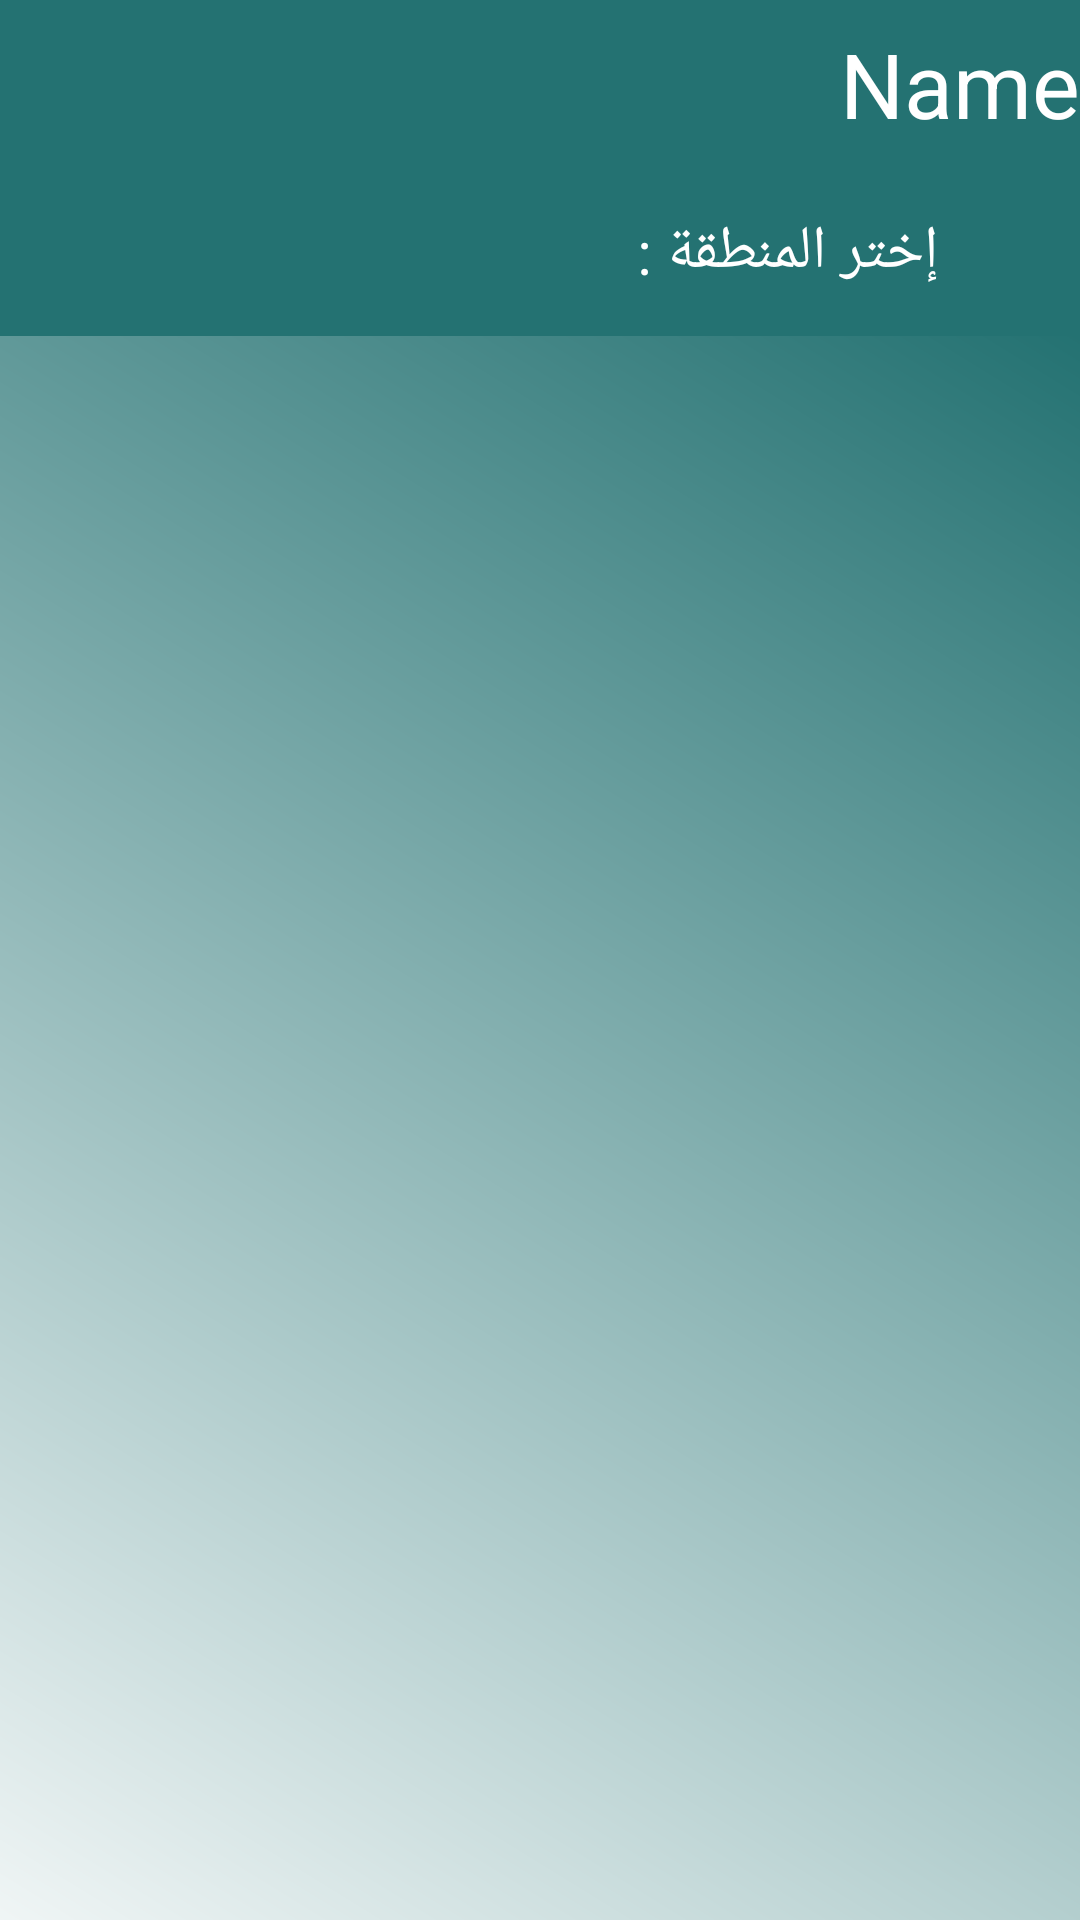

Reconstruct the res/layout file that produces this screen, plus the resources it refers to.
<!-- AndroidManifest.xml: application theme AppTheme -->
<!-- res/layout/activity_category_objects.xml -->
<?xml version="1.0" encoding="utf-8"?>
<android.support.design.widget.CoordinatorLayout xmlns:android="http://schemas.android.com/apk/res/android"
    xmlns:app="http://schemas.android.com/apk/res-auto"
    xmlns:tools="http://schemas.android.com/tools"
    android:layout_width="match_parent"
    android:layout_height="match_parent"
    tools:context="com.ayokhedma.ayokhedma.userInterface.CategoryObjectsActivity">

    <android.support.design.widget.AppBarLayout
        android:id="@+id/appBarLayout"
        android:layout_width="match_parent"
        android:layout_height="112dp"
        android:theme="@style/AppTheme.AppBarOverlay">

        <android.support.design.widget.CollapsingToolbarLayout
            android:id="@+id/collapsing_toolbar_layout"
            android:layout_width="match_parent"
            android:layout_height="match_parent"
            app:layout_scrollFlags="scroll|exitUntilCollapsed"
            app:collapsedTitleGravity="center"
            app:expandedTitleGravity="center|top"
            app:collapsedTitleTextAppearance="@color/transparent"
            >

            <android.support.v7.widget.Toolbar
                android:id="@+id/toolbar"
                android:layout_width="match_parent"
                android:layout_height="?attr/actionBarSize"
                android:background="@color/colorPrimary"
                android:minHeight="?attr/actionBarSize"
                app:layout_collapseMode="none"
                android:gravity="center"
                app:popupTheme="@style/ThemeOverlay.AppCompat.Light"
                app:theme="@style/ThemeOverlay.AppCompat.Dark.ActionBar" >
                <TextView
                    android:id="@+id/title"
                    android:layout_width="match_parent"
                    android:layout_height="match_parent"
                    android:layout_gravity="center"
                    android:gravity="right|center_vertical"
                    android:textSize="30sp"
                    android:text="@string/name"
                    android:textColor="@android:color/white"/>

                </android.support.v7.widget.Toolbar>
            <TextView
                android:layout_width="200dp"
                android:layout_height="?attr/actionBarSize"
                android:text="إختر المنطقة : "
                android:layout_gravity="bottom|right"
                android:gravity="center"
                android:textSize="20sp"
                android:textColor="@android:color/white"/>
            <Spinner
                android:id="@+id/spinner"
                android:layout_width="200dp"
                android:layout_height="?attr/actionBarSize"
                android:layout_gravity="left|bottom"
                android:background="@drawable/round_corner"/>
        </android.support.design.widget.CollapsingToolbarLayout>
    </android.support.design.widget.AppBarLayout>
    <android.support.v4.widget.NestedScrollView
        android:layout_width="match_parent"
        android:layout_height="match_parent"
        android:fillViewport="true"
        android:background="@drawable/gradient"
        app:layout_behavior="@string/appbar_scrolling_view_behavior">
        <android.support.v7.widget.RecyclerView
            android:id="@+id/objs_recycler"
            android:layout_width="match_parent"
            android:layout_height="match_parent"/>
    </android.support.v4.widget.NestedScrollView>


</android.support.design.widget.CoordinatorLayout>
<!-- resources referenced by this layout -->
<resources>
  <color name="colorPrimary">#247272</color>
  <color name="transparent">#00000000</color>
  <!-- drawable gradient (drawable) -->
  <shape xmlns:android="http://schemas.android.com/apk/res/android"
      android:shape="rectangle" >
  
      <gradient
          android:angle="45"
          android:endColor="@color/colorPrimary"
          android:startColor="#fff"
          android:type="linear" />
  
  </shape>
  <string name="name">Name</string>
  <style name="AppTheme.AppBarOverlay" parent="ThemeOverlay.AppCompat.Dark.ActionBar" />
  <style name="AppTheme" parent="Theme.AppCompat.Light.NoActionBar">
          
          <item name="colorPrimary">@color/colorPrimary</item>
          <item name="colorPrimaryDark">@color/colorPrimaryDark</item>
          <item name="colorAccent">@color/colorAccent</item>
      </style>
  <color name="colorPrimaryDark">#185959</color>
  <color name="colorAccent">#9ecac8</color>
</resources>
